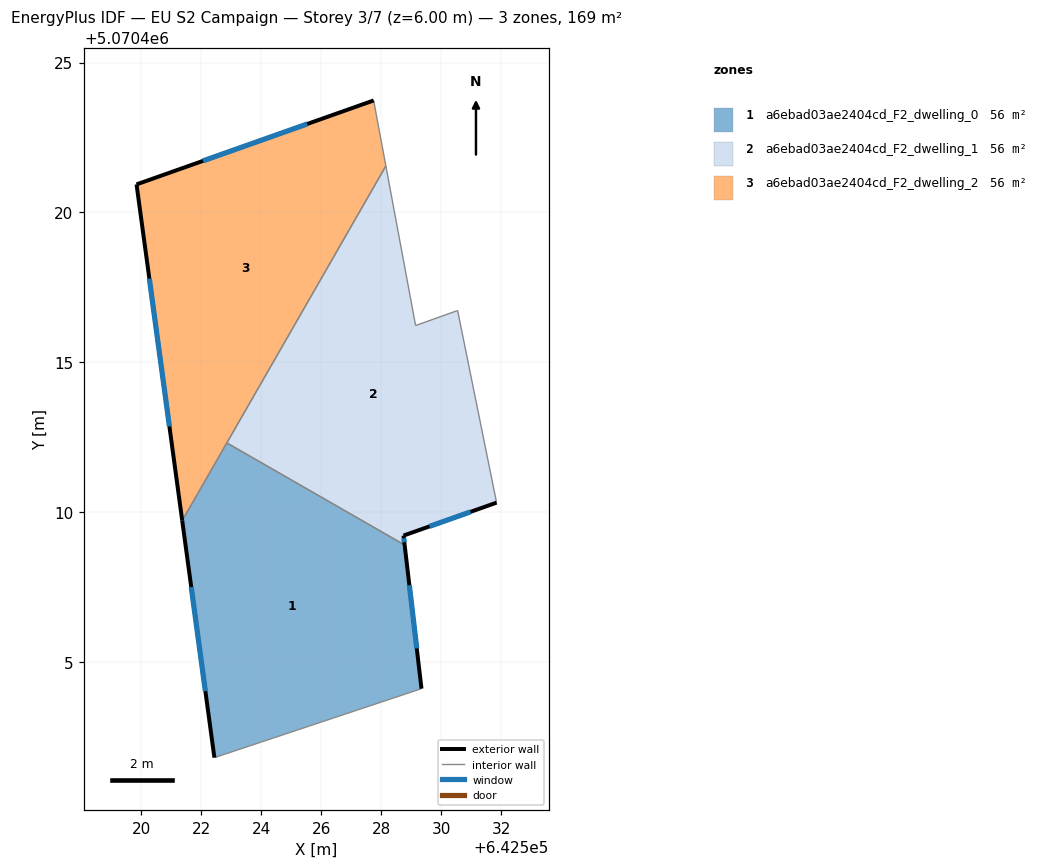
=== STOREY PLAN SPEC (per zone: floor XY polygon, exterior-wall plan segments, windows/doors) ===
zone 1: a6ebad03ae2404cd_F2_dwelling_0  (56.3 m²)
  floor: (642528.78, 5070408.91) (642529.34, 5070404.12) (642522.44, 5070401.82) (642521.36, 5070409.72) (642522.85, 5070412.32)
  exterior wall: (642521.36, 5070409.72) – (642522.44, 5070401.82)  [8.0 m]
    window: (642521.66, 5070407.51) – (642522.13, 5070404.04)  [4.6 m²]
  exterior wall: (642529.34, 5070404.12) – (642528.78, 5070408.91)  [4.8 m]
    window: (642529.18, 5070405.46) – (642528.94, 5070407.57)  [2.8 m²]
  interior walls: 3
zone 2: a6ebad03ae2404cd_F2_dwelling_1  (56.3 m²)
  floor: (642528.15, 5070421.55) (642529.15, 5070416.23) (642530.55, 5070416.73) (642531.84, 5070410.32) (642528.74, 5070409.22) (642528.78, 5070408.91) (642522.85, 5070412.32)
  exterior wall: (642528.74, 5070409.22) – (642531.84, 5070410.32)  [3.3 m]
    window: (642529.61, 5070409.53) – (642530.98, 5070410.02)  [1.9 m²]
  exterior wall: (642528.78, 5070408.91) – (642528.74, 5070409.22)  [0.3 m]
    window: (642528.77, 5070409.00) – (642528.75, 5070409.14)  [0.2 m²]
  interior walls: 5
zone 3: a6ebad03ae2404cd_F2_dwelling_2  (56.3 m²)
  floor: (642527.75, 5070423.74) (642528.15, 5070421.55) (642521.36, 5070409.72) (642519.84, 5070420.94)
  exterior wall: (642519.84, 5070420.94) – (642521.36, 5070409.72)  [11.3 m]
    window: (642520.27, 5070417.79) – (642520.94, 5070412.87)  [6.6 m²]
  exterior wall: (642527.75, 5070423.74) – (642519.84, 5070420.94)  [8.4 m]
    window: (642525.53, 5070422.95) – (642522.05, 5070421.72)  [4.9 m²]
  interior walls: 3

=== DERIVED (storey summary) ===
Building: EU S2 Campaign
Storey: 3 of 7  (floor level z = 6.00 m)
Storey gross floor area: 168.8 m²
Zones on this storey: 3
  - a6ebad03ae2404cd_F2_dwelling_0: floor 56.3 m²; exterior wall 12.8 m (38.4 m²); 2 window(s) 7.4 m²; WWR 19.3%
  - a6ebad03ae2404cd_F2_dwelling_1: floor 56.3 m²; exterior wall 3.6 m (10.8 m²); 2 window(s) 2.1 m²; WWR 19.3%
  - a6ebad03ae2404cd_F2_dwelling_2: floor 56.3 m²; exterior wall 19.7 m (59.1 m²); 2 window(s) 11.4 m²; WWR 19.3%
Zone adjacency (shared interzone walls):
  - a6ebad03ae2404cd_F2_dwelling_0 ↔ a6ebad03ae2404cd_F2_dwelling_1
  - a6ebad03ae2404cd_F2_dwelling_0 ↔ a6ebad03ae2404cd_F2_dwelling_2
  - a6ebad03ae2404cd_F2_dwelling_1 ↔ a6ebad03ae2404cd_F2_dwelling_2